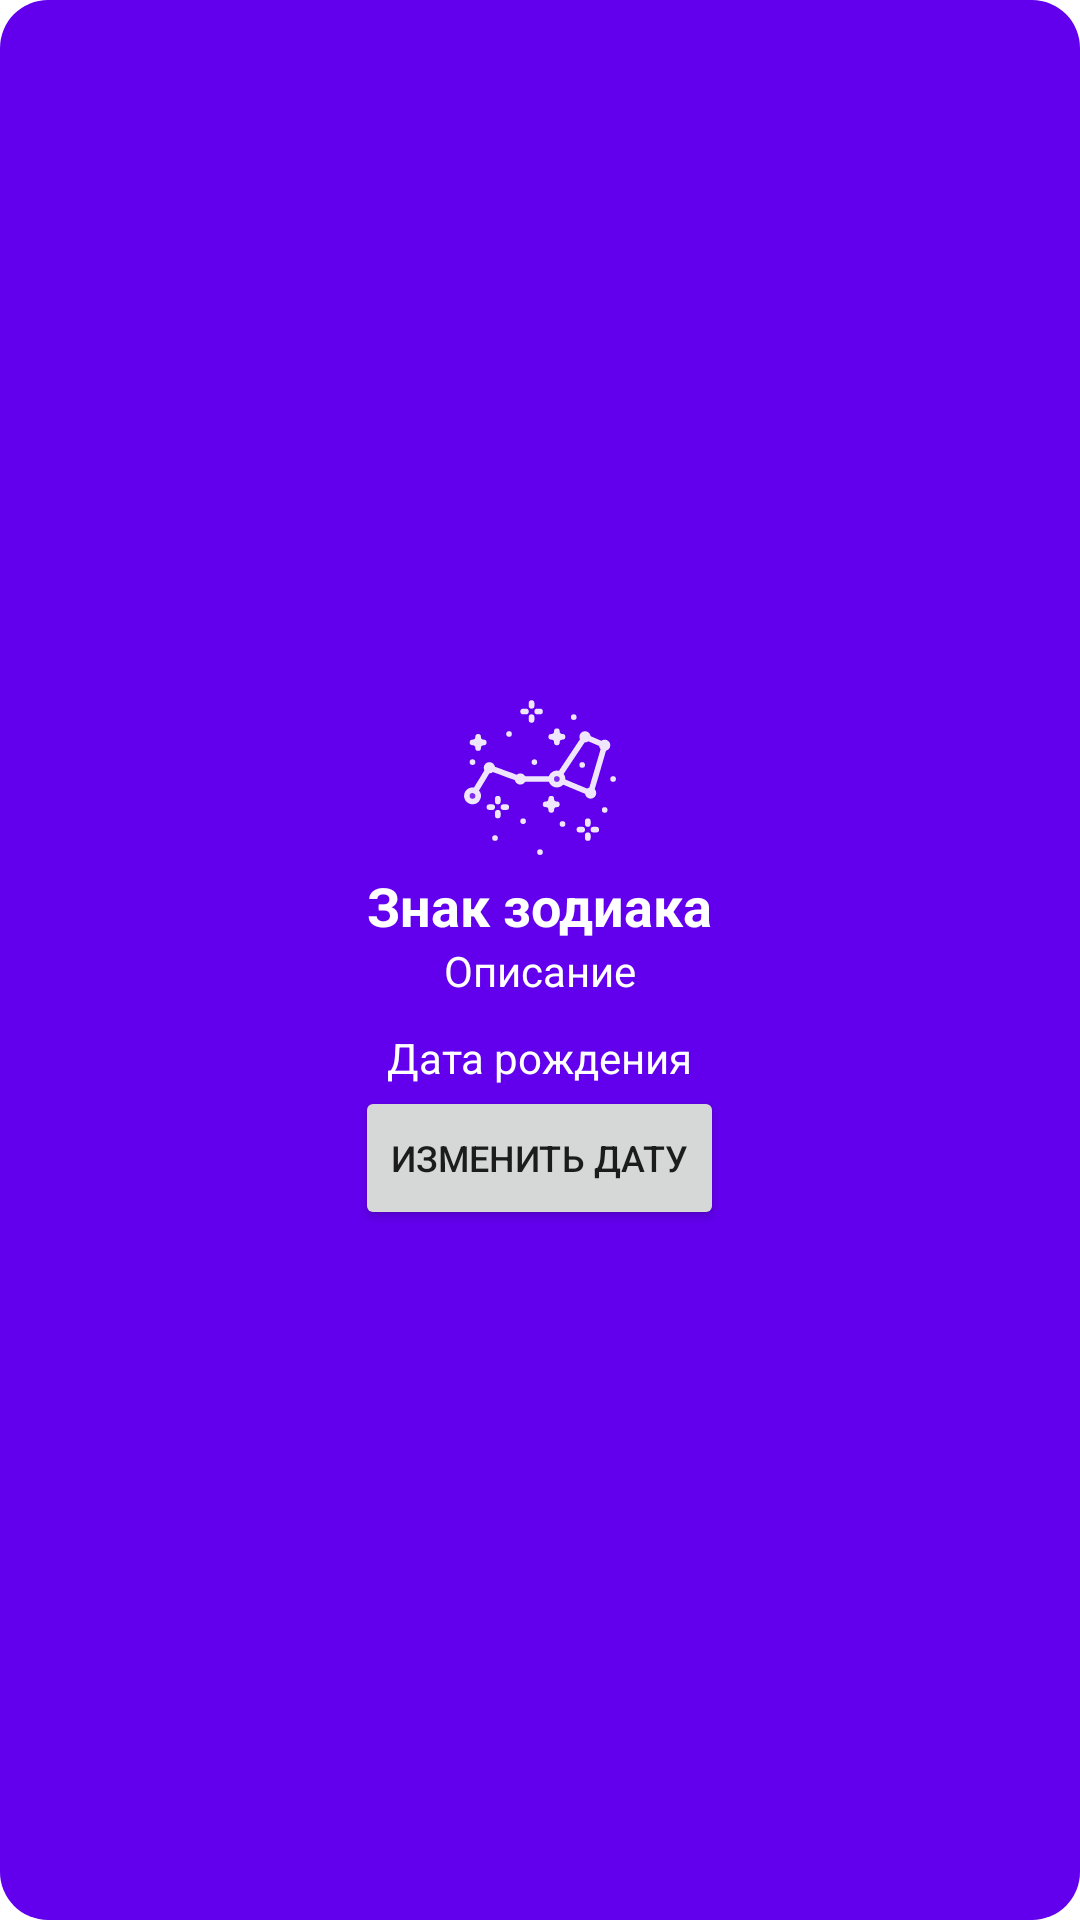

Here is an Android app screen rendered from its layout file. Give the layout XML and the strings, colors and styles it references.
<!-- AndroidManifest.xml: application theme Theme.ZodiacSigns -->
<!-- res/layout/zodiac_widget.xml -->
<?xml version="1.0" encoding="utf-8"?>
<LinearLayout xmlns:android="http://schemas.android.com/apk/res/android"
    android:layout_width="wrap_content"
    android:layout_height="wrap_content"
    android:orientation="vertical"
    android:gravity="center"
    android:background="@drawable/widget_background"
    android:padding="10dp">

    <ImageView
        android:id="@+id/imageViewSign"
        android:layout_width="60dp"
        android:layout_height="60dp"
        android:src="@drawable/icon_constellation" />

    <TextView
        android:id="@+id/textViewSign"
        android:layout_width="wrap_content"
        android:layout_height="wrap_content"
        android:text="Знак зодиака"
        android:textSize="18sp"
        android:textStyle="bold"
        android:textColor="@android:color/white"/>

    <TextView
        android:id="@+id/textViewDescription"
        android:layout_width="wrap_content"
        android:layout_height="wrap_content"
        android:text="Описание"
        android:gravity="center_horizontal"
        android:textSize="14sp"
        android:textColor="@android:color/white"/>

    <TextView
        android:id="@+id/textViewDate"
        android:layout_width="wrap_content"
        android:layout_height="wrap_content"
        android:layout_marginTop="10dp"
        android:text="Дата рождения"
        android:textSize="14sp"
        android:textColor="@android:color/white"/>

    <Button
        android:id="@+id/buttonChangeDate"
        android:layout_width="wrap_content"
        android:layout_height="wrap_content"
        android:text="Изменить дату"
        android:textSize="12sp"/>
</LinearLayout>
<!-- resources referenced by this layout -->
<resources>
  <!-- drawable icon_constellation: vector/xml drawable (drawable, 5048 chars, omitted) -->
  <!-- drawable widget_background (drawable) -->
  <?xml version="1.0" encoding="utf-8"?>
  <shape xmlns:android="http://schemas.android.com/apk/res/android"
      android:shape="rectangle">
      <corners android:radius="16dp"/>
      <solid android:color="#6200EE"/>
      <padding android:left="10dp" android:right="10dp" android:top="10dp" android:bottom="10dp"/>
  </shape>
  <style name="Theme.ZodiacSigns" parent="Theme.MaterialComponents.DayNight.DarkActionBar">
          
          <item name="colorPrimary">@color/purple_500</item>
          <item name="colorPrimaryVariant">@color/purple_700</item>
          <item name="colorOnPrimary">@color/white</item>
          
          <item name="colorSecondary">@color/teal_200</item>
          <item name="colorSecondaryVariant">@color/teal_700</item>
          <item name="colorOnSecondary">@color/black</item>
          
          <item name="android:statusBarColor">?attr/colorPrimaryVariant</item>
          
      </style>
  <!-- not gathered from this repository: default colours our renderer supplied (Android Studio template values) -->
  <color name="purple_500">#FF6200EE</color>
  <color name="purple_700">#FF3700B3</color>
  <color name="teal_200">#FF03DAC5</color>
  <color name="teal_700">#FF018786</color>
  <color name="black">#FF000000</color>
  <color name="white">#FFFFFFFF</color>
</resources>
